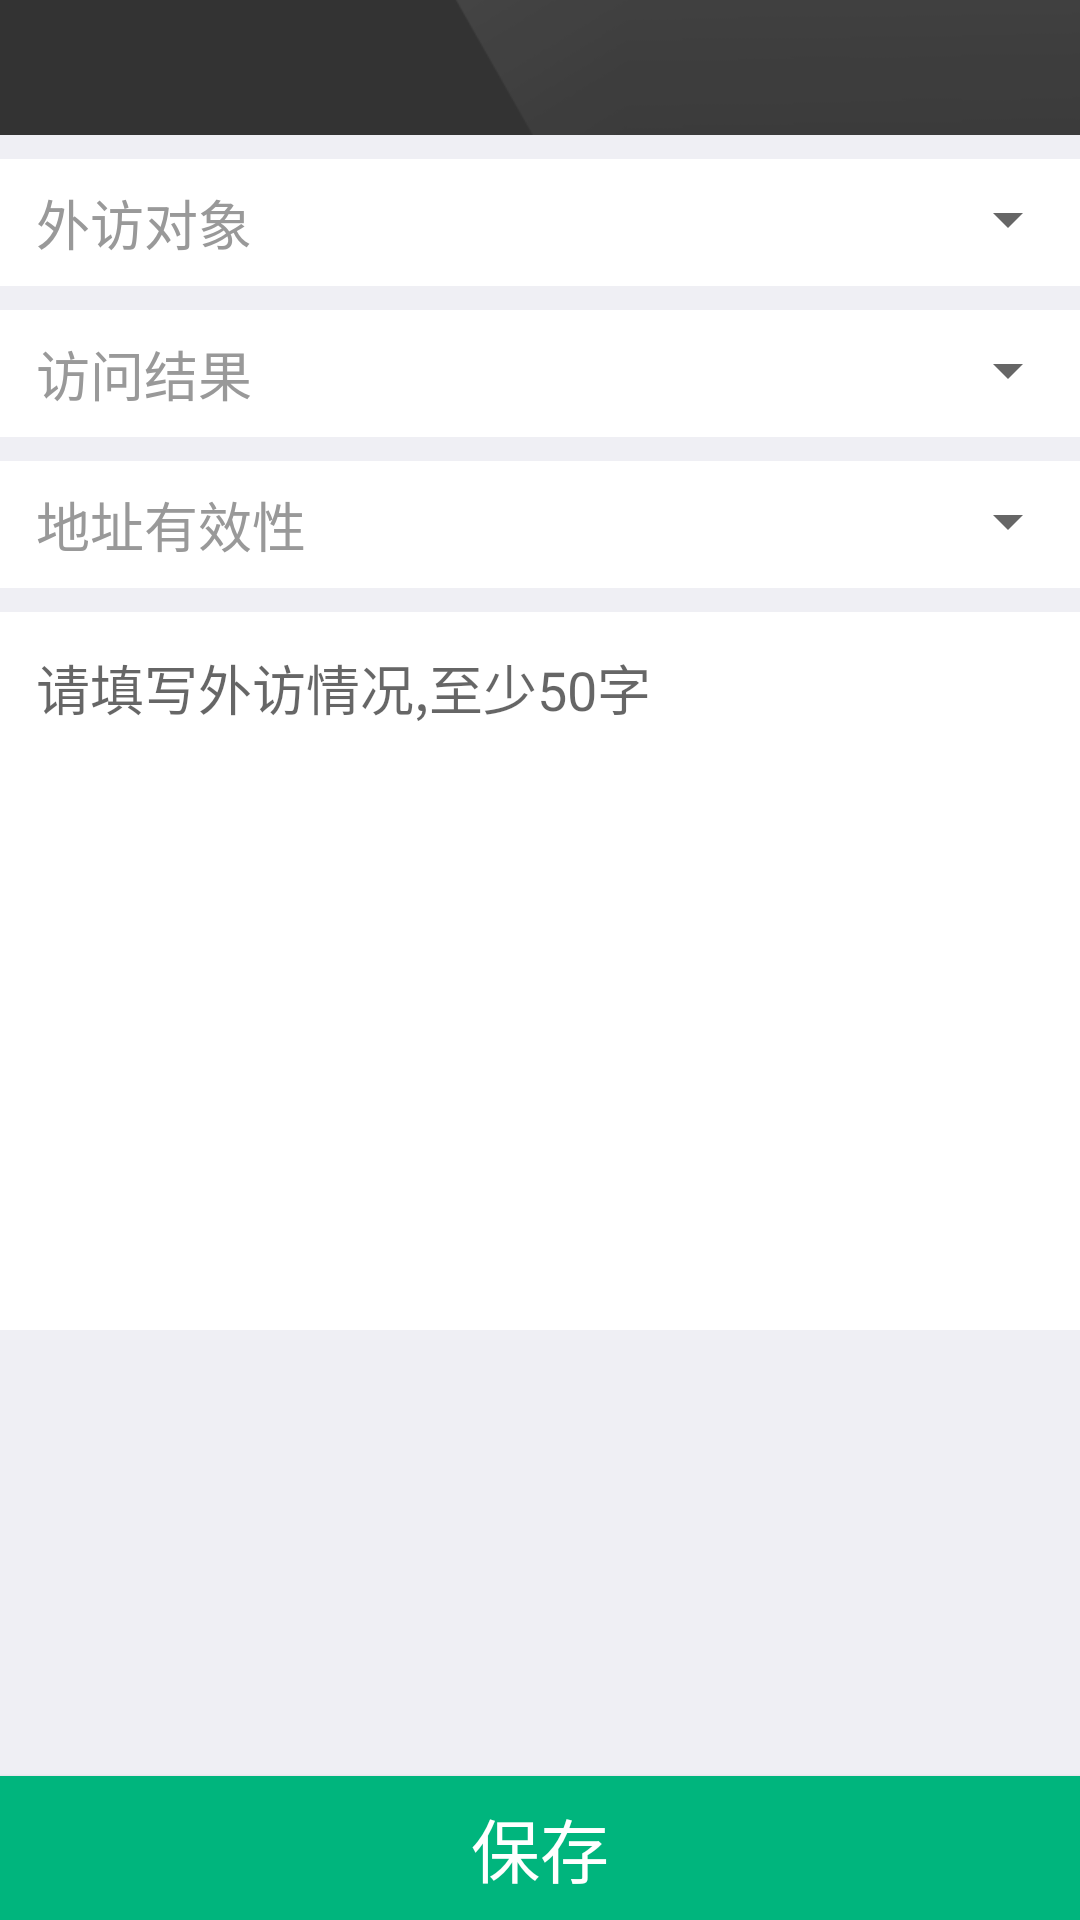

Here is an Android app screen rendered from its layout file. Give the layout XML and the strings, colors and styles it references.
<!-- AndroidManifest.xml: activity theme AppTheme -->
<!-- res/layout/activity_note.xml -->
<?xml version="1.0" encoding="utf-8"?>

<RelativeLayout xmlns:android="http://schemas.android.com/apk/res/android"
    xmlns:tools="http://schemas.android.com/tools"
    android:layout_width="match_parent"
    android:layout_height="match_parent">

    <LinearLayout
        android:layout_width="match_parent"
        android:layout_height="match_parent"
        android:layout_above="@+id/btn_save"
        android:background="@color/listview_bg"
        android:orientation="vertical"
        tools:context="com.zleidadr.ui.NoteActivity">

        <include
            android:id="@+id/title_bar"
            layout="@layout/include_titlebar" />

        <View
            android:layout_width="match_parent"
            android:layout_height="8dp"
            android:background="@color/listview_bg" />

        <LinearLayout
            android:layout_width="match_parent"
            android:layout_height="wrap_content"
            android:background="@color/white"
            android:orientation="horizontal"
            android:paddingBottom="8dp"
            android:paddingTop="8dp">

            <TextView
                android:layout_width="0dp"
                android:layout_height="wrap_content"
                android:layout_gravity="center_vertical"
                android:layout_weight="1"
                android:drawablePadding="5dp"
                android:paddingLeft="12dp"
                android:text="外访对象"
                android:textColor="@color/text_label_color"
                android:textSize="@dimen/h3" />

            <Spinner
                android:id="@+id/spinner_access_obj"
                android:layout_width="0dp"
                android:layout_height="wrap_content"
                android:layout_weight="1.5" />

        </LinearLayout>

        <View
            android:layout_width="match_parent"
            android:layout_height="8dp"
            android:background="@color/listview_bg" />

        <LinearLayout
            android:layout_width="match_parent"
            android:layout_height="wrap_content"
            android:background="@color/white"
            android:orientation="horizontal"
            android:paddingBottom="8dp"
            android:paddingTop="8dp">

            <TextView
                android:layout_width="0dp"
                android:layout_height="wrap_content"
                android:layout_gravity="center_vertical"
                android:layout_weight="1"
                android:drawablePadding="5dp"
                android:paddingLeft="12dp"
                android:text="访问结果"
                android:textColor="@color/text_label_color"
                android:textSize="@dimen/h3" />

            <Spinner
                android:id="@+id/spinner_access_result"
                android:layout_width="0dp"
                android:layout_height="wrap_content"
                android:layout_weight="1.5" />

        </LinearLayout>

        <View
            android:layout_width="match_parent"
            android:layout_height="8dp"
            android:background="@color/listview_bg" />

        <LinearLayout
            android:layout_width="match_parent"
            android:layout_height="wrap_content"
            android:background="@color/white"
            android:orientation="horizontal"
            android:paddingBottom="8dp"
            android:paddingTop="8dp">

            <TextView
                android:layout_width="0dp"
                android:layout_height="wrap_content"
                android:layout_gravity="center_vertical"
                android:layout_weight="1"
                android:drawablePadding="5dp"
                android:paddingLeft="12dp"
                android:text="地址有效性"
                android:textColor="@color/text_label_color"
                android:textSize="@dimen/h3" />


            <Spinner
                android:id="@+id/spinner_address_valid"
                android:layout_width="0dp"
                android:layout_height="wrap_content"
                android:layout_weight="1.5" />

        </LinearLayout>

        <View
            android:layout_width="match_parent"
            android:layout_height="8dp"
            android:background="@color/listview_bg" />

        <LinearLayout
            android:layout_width="match_parent"
            android:layout_height="wrap_content"
            android:background="@color/white"
            android:orientation="horizontal">

            <EditText
                android:id="@+id/et_note_des"
                android:layout_width="match_parent"
                android:layout_height="match_parent"
                android:background="@null"
                android:gravity="left|top"
                android:hint="请填写外访情况,至少50字"
                android:minLines="10"
                android:padding="12dp"
                android:textSize="@dimen/h3" />

        </LinearLayout>

    </LinearLayout>

    <Button
        android:id="@+id/btn_save"
        android:layout_width="match_parent"
        android:layout_height="wrap_content"
        android:layout_alignParentBottom="true"
        android:background="@color/green"
        android:text="保存"
        android:textColor="@color/white"
        android:textSize="@dimen/h1" />
</RelativeLayout>
<!-- res/layout/include_titlebar.xml (included above) -->
<?xml version="1.0" encoding="utf-8"?>

<LinearLayout xmlns:android="http://schemas.android.com/apk/res/android"
    android:layout_width="match_parent"
    android:layout_height="wrap_content"
    android:orientation="vertical">

    <LinearLayout
        android:layout_width="match_parent"
        android:layout_height="@dimen/title_bar_height"
        android:background="@drawable/icon_titlebar_bg"
        android:weightSum="4">

        <FrameLayout
            android:layout_width="0dp"
            android:layout_height="match_parent"
            android:layout_weight="1">

            <FrameLayout
                android:id="@+id/tv_back"
                android:layout_width="match_parent"
                android:layout_height="match_parent"
                android:visibility="invisible">

                <TextView
                    android:layout_width="wrap_content"
                    android:layout_height="wrap_content"
                    android:layout_gravity="center"
                    android:drawableLeft="@drawable/icon_arrow_left"
                    android:drawablePadding="5dp"
                    android:text="返回"
                    android:textColor="@color/white"
                    android:textSize="@dimen/h3" />
            </FrameLayout>

            <TextView
                android:id="@+id/tv_left_small"
                android:layout_width="match_parent"
                android:layout_height="match_parent"
                android:gravity="center"
                android:text="测试"
                android:textColor="@color/white"
                android:textSize="@dimen/h4"
                android:visibility="invisible" />
        </FrameLayout>

        <FrameLayout
            android:layout_width="0dp"
            android:layout_height="match_parent"
            android:layout_weight="2">

            <TextView
                android:id="@+id/tv_title"
                android:layout_width="match_parent"
                android:layout_height="match_parent"
                android:gravity="center"
                android:text="标题"
                android:textColor="@color/white"
                android:textSize="@dimen/h2"
                android:visibility="invisible" />
        </FrameLayout>

        <FrameLayout
            android:id="@+id/fl_right"
            android:layout_width="0dp"
            android:layout_height="match_parent"
            android:layout_weight="1">

            <TextView
                android:id="@+id/tv_right"
                android:layout_width="wrap_content"
                android:layout_height="wrap_content"
                android:layout_gravity="center"
                android:drawablePadding="0dp"
                android:gravity="center"
                android:text="完成"
                android:textColor="@color/white"
                android:textSize="@dimen/h3"
                android:visibility="invisible" />

            <ImageView
                android:id="@+id/iv_right"
                android:layout_width="wrap_content"
                android:layout_height="wrap_content"
                android:layout_gravity="center_vertical|right"
                android:layout_marginRight="20dp"
                android:scaleType="center"
                android:src="@drawable/icon_settings"
                android:visibility="invisible" />
        </FrameLayout>
    </LinearLayout>
</LinearLayout>
<!-- resources referenced by this layout -->
<resources>
  <color name="green">#00b57d</color>
  <color name="listview_bg">#ffefeff4</color>
  <color name="text_label_color">#ff999999</color>
  <color name="white">#ffffffff</color>
  <dimen name="h1">23sp</dimen>
  <dimen name="h2">20sp</dimen>
  <dimen name="h3">18sp</dimen>
  <dimen name="h4">16sp</dimen>
  <dimen name="title_bar_height">45dp</dimen>
  <!-- drawable icon_arrow_left: png bitmap (drawable-hdpi, 435 bytes) -->
  <!-- drawable icon_settings: png bitmap (drawable-hdpi, 798 bytes) -->
  <!-- drawable icon_titlebar_bg: png bitmap (drawable-hdpi, 2663 bytes) -->
  <style name="AppTheme" parent="Theme.AppCompat.Light.NoActionBar">
          <item name="android:windowBackground">@color/activity_background</item>
          <item name="android:windowNoTitle">true</item>
          <item name="windowActionBar">false</item>
          <item name="android:windowContentOverlay">@null</item>
      </style>
  <color name="activity_background">#FF333333</color>
</resources>
